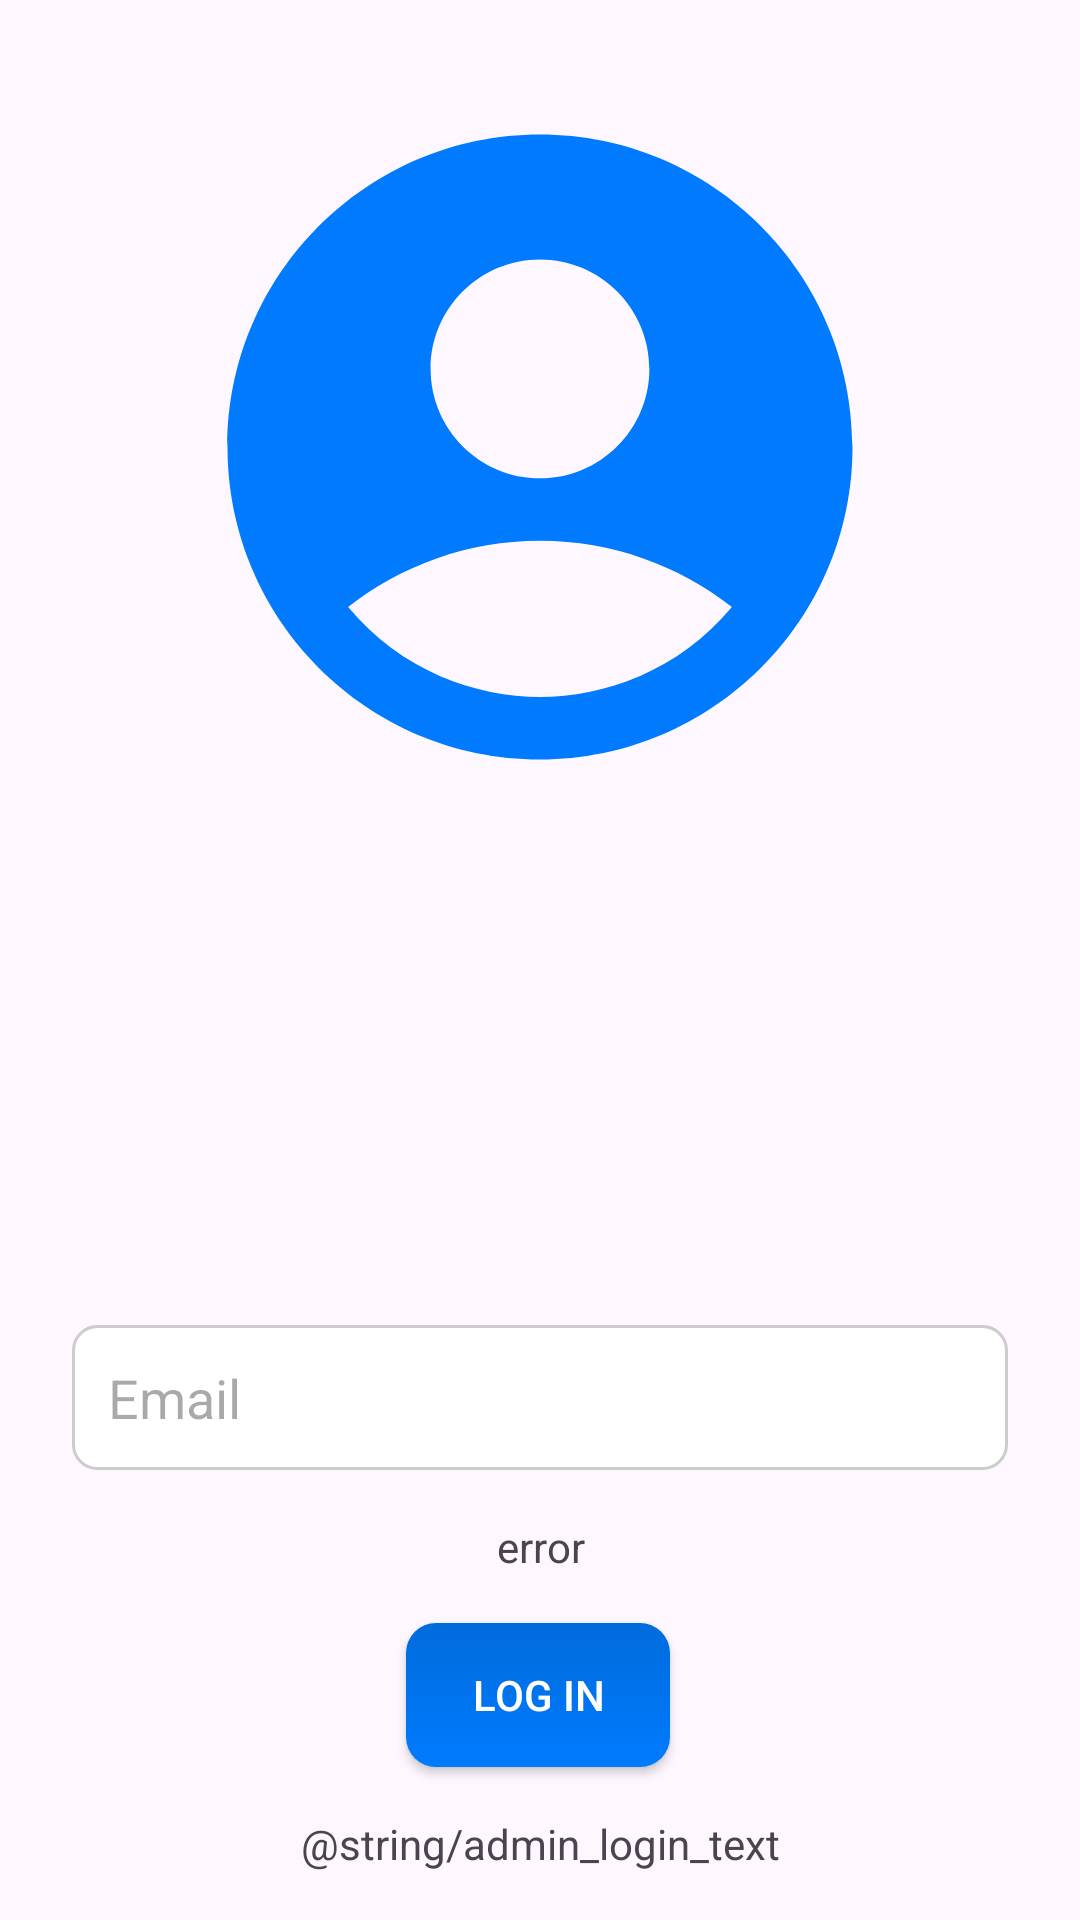

Write the Android layout XML for this screen, with the resource values it uses.
<!-- AndroidManifest.xml: application theme Theme.SchoolCourseHub -->
<!-- res/layout/activity_login.xml -->
<?xml version="1.0" encoding="utf-8"?>
<androidx.constraintlayout.widget.ConstraintLayout xmlns:android="http://schemas.android.com/apk/res/android"
    xmlns:app="http://schemas.android.com/apk/res-auto"
    xmlns:tools="http://schemas.android.com/tools"
    android:layout_width="match_parent"
    android:layout_height="match_parent"
    tools:context=".signupandlogin.LoginActivity">

    
    <ImageView
        android:id="@+id/imageView"
        android:layout_width="250dp"
        android:layout_height="250dp"
        android:src="@drawable/baseline_account_circle_24"
        android:layout_marginTop="24dp"
        android:layout_marginBottom="50dp"
        app:layout_constraintTop_toTopOf="parent"
        app:layout_constraintStart_toStartOf="parent"
        app:layout_constraintEnd_toEndOf="parent" />

    

    

    

    

    <EditText
        android:id="@+id/emailEditText"
        android:layout_width="0dp"
        android:layout_height="wrap_content"
        android:layout_marginStart="24dp"
        android:layout_marginEnd="24dp"
        android:layout_marginBottom="16dp"
        android:background="@drawable/custom_edit_text_background"
        android:hint="@string/email_hint"
        android:inputType="textEmailAddress"
        android:padding="12dp"
        app:layout_constraintBottom_toTopOf="@+id/error"
        app:layout_constraintEnd_toEndOf="parent"
        app:layout_constraintHorizontal_bias="0.0"
        app:layout_constraintStart_toStartOf="parent" />

    <TextView
        android:id="@+id/error"
        android:layout_width="0dp"
        android:layout_height="wrap_content"
        android:layout_marginStart="24dp"
        android:layout_marginEnd="24dp"
        android:layout_marginBottom="16dp"
        android:gravity="center"
        android:text="error"
        android:textColor="@color/red"
        app:layout_constraintBottom_toTopOf="@+id/loginButton"
        app:layout_constraintEnd_toEndOf="parent"
        app:layout_constraintHorizontal_bias="0.0"
        app:layout_constraintStart_toStartOf="parent" />

    <Button
        android:id="@+id/loginButton"
        android:layout_width="wrap_content"
        android:layout_height="wrap_content"
        android:layout_marginBottom="16dp"
        android:background="@drawable/custom_button"
        android:text="@string/login_title"
        android:textColor="@color/white"
        app:layout_constraintBottom_toTopOf="@+id/adminLogin"
        app:layout_constraintEnd_toEndOf="parent"
        app:layout_constraintHorizontal_bias="0.498"
        app:layout_constraintStart_toStartOf="parent" />

    <TextView
        android:id="@+id/adminLogin"
        android:layout_width="wrap_content"
        android:layout_height="wrap_content"
        android:layout_marginBottom="16dp"
        android:text="@string/admin_login_text"
        app:layout_constraintBottom_toBottomOf="parent"
        app:layout_constraintEnd_toEndOf="parent"
        app:layout_constraintStart_toStartOf="parent" />

</androidx.constraintlayout.widget.ConstraintLayout>
<!-- resources referenced by this layout -->
<resources>
  <color name="white">#FFFFFFFF</color>
  <!-- drawable baseline_account_circle_24 (drawable) -->
  <vector android:height="512dp" android:tint="#007BFF"
      android:viewportHeight="24" android:viewportWidth="24"
      android:width="512dp" xmlns:android="http://schemas.android.com/apk/res/android">
      <path android:fillColor="@android:color/white" android:pathData="M12,2C6.48,2 2,6.48 2,12s4.48,10 10,10s10,-4.48 10,-10S17.52,2 12,2zM12,6c1.93,0 3.5,1.57 3.5,3.5S13.93,13 12,13s-3.5,-1.57 -3.5,-3.5S10.07,6 12,6zM12,20c-2.03,0 -4.43,-0.82 -6.14,-2.88C7.55,15.8 9.68,15 12,15s4.45,0.8 6.14,2.12C16.43,19.18 14.03,20 12,20z"/>
  </vector>
  <!-- drawable custom_button (drawable) -->
  <?xml version="1.0" encoding="utf-8"?>
  <shape xmlns:android="http://schemas.android.com/apk/res/android"
      android:shape="rectangle">
      <corners android:radius="10dp" />
      <gradient
          android:startColor="@color/blue"
          android:endColor="@color/blue_shade"
          android:angle="90" />
  </shape>
  <!-- drawable custom_edit_text_background (drawable) -->
  <selector xmlns:android="http://schemas.android.com/apk/res/android">
      
      <item android:state_focused="true" android:drawable="@drawable/custom_edit_text_focused"/>
      
      <item android:drawable="@drawable/custom_edit_text_normal"/>
  </selector>
  <string name="email_hint">Email</string>
  <string name="login_title">Log in</string>
  <style name="Theme.SchoolCourseHub" parent="Base.Theme.SchoolCourseHub" />
  <color name="blue">#007bff</color>
  <color name="blue_shade">#006BDC</color>
  <!-- drawable custom_edit_text_focused (drawable) -->
  <shape xmlns:android="http://schemas.android.com/apk/res/android">
      <solid android:color="@android:color/white"/>
      <corners android:radius="8dp"/>
      <stroke android:width="1dp" android:color="@color/blue"/>
  </shape>
  <!-- drawable custom_edit_text_normal (drawable) -->
  <shape xmlns:android="http://schemas.android.com/apk/res/android">
      <solid android:color="@android:color/white"/>
      <corners android:radius="8dp"/>
      <stroke android:width="1dp" android:color="#CCCCCC"/>
  </shape>
  <style name="Base.Theme.SchoolCourseHub" parent="Theme.Material3.DayNight.NoActionBar">
          
          
      </style>
</resources>
